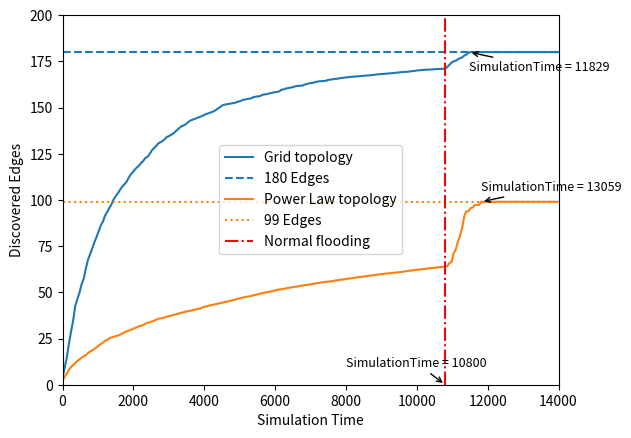

Reproduce this figure in Python.
from matplotlib import pyplot as plt

power_law = {0: 2.08, 60: 4.34, 120: 6.02, 180: 8.06, 240: 9.55, 300: 10.68, 360: 11.85, 420: 12.93, 480: 13.81, 540: 14.69, 600: 15.28, 660: 16.14, 720: 17.14, 780: 18.03, 840: 18.57, 900: 19.38, 960: 20.17, 1020: 21.14, 1080: 22.02, 1140: 22.81, 1200: 23.78, 1260: 24.21, 1320: 25.13, 1380: 25.51, 1440: 25.98, 1500: 26.25, 1560: 26.61, 1620: 27.06, 1680: 27.7, 1740: 28.31, 1800: 28.81, 1860: 29.26, 1920: 29.65, 1980: 30.14, 2040: 30.69, 2100: 31.06, 2160: 31.63, 2220: 31.95, 2280: 32.26, 2340: 32.99, 2400: 33.51, 2460: 33.77, 2520: 34.22, 2580: 34.51, 2640: 35.15, 2700: 35.69, 2760: 35.84, 2820: 36.14, 2880: 36.33, 2940: 36.72, 3000: 37.08, 3060: 37.39, 3120: 37.7, 3180: 38, 3240: 38.35, 3300: 38.58, 3360: 38.98, 3420: 39.24, 3480: 39.56, 3540: 39.79, 3600: 40.03, 3660: 40.25, 3720: 40.58, 3780: 40.78, 3840: 41.06, 3900: 41.3, 3960: 41.9, 4020: 42.23, 4080: 42.5, 4140: 42.79, 4200: 43.03, 4260: 43.38, 4320: 43.61, 4380: 43.88, 4440: 44.06, 4500: 44.35, 4560: 44.67, 4620: 44.86, 4680: 45.1, 4740: 45.41, 4800: 45.78, 4860: 46.02, 4920: 46.36, 4980: 46.67, 5040: 46.91, 5100: 47.2, 5160: 47.5, 5220: 47.65, 5280: 47.85, 5340: 48.13, 5400: 48.4, 5460: 48.71, 5520: 48.95, 5580: 49.21, 5640: 49.59, 5700: 49.81, 5760: 50.02, 5820: 50.2, 5880: 50.44, 5940: 50.78, 6000: 51.01, 6060: 51.37, 6120: 51.5, 6180: 51.62, 6240: 51.86, 6300: 52.09, 6360: 52.37, 6420: 52.5, 6480: 52.72, 6540: 52.96, 6600: 53.06, 6660: 53.29, 6720: 53.5, 6780: 53.72, 6840: 53.88, 6900: 53.98, 6960: 54.18, 7020: 54.33, 7080: 54.6, 7140: 54.76, 7200: 55.02, 7260: 55.21, 7320: 55.4, 7380: 55.55, 7440: 55.69, 7500: 55.86, 7560: 55.99, 7620: 56.06, 7680: 56.34, 7740: 56.51, 7800: 56.63, 7860: 56.84, 7920: 56.95, 7980: 57.12, 8040: 57.36, 8100: 57.49, 8160: 57.58, 8220: 57.77, 8280: 58.04, 8340: 58.14, 8400: 58.34, 8460: 58.43, 8520: 58.63, 8580: 58.78, 8640: 58.94, 8700: 59.09, 8760: 59.2, 8820: 59.36, 8880: 59.56, 8940: 59.69, 9000: 59.86, 9060: 59.98, 9120: 60.13, 9180: 60.24, 9240: 60.32, 9300: 60.42, 9360: 60.57, 9420: 60.74, 9480: 60.87, 9540: 60.97, 9600: 61.18, 9660: 61.29, 9720: 61.46, 9780: 61.67, 9840: 61.73, 9900: 61.92, 9960: 62.12, 10020: 62.21, 10080: 62.36, 10140: 62.53, 10200: 62.65, 10260: 62.74, 10320: 62.93, 10380: 63.09, 10440: 63.17, 10500: 63.29, 10560: 63.38, 10620: 63.55, 10680: 63.67, 10740: 63.81, 10800: 63.88, 10860: 64.25, 10920: 65.76, 10980: 66.47, 11040: 71.03, 11100: 73.2, 11160: 77.46, 11220: 80.71, 11280: 84.82, 11340: 91.27, 11400: 93.9, 11460: 93.91, 11520: 95.58, 11580: 95.94, 11640: 97.3, 11700: 97.3, 11760: 97.3, 11820: 99, 11880: 99, 11940: 99, 12000: 99, 12060: 99, 12120: 99, 12180: 99, 12240: 99, 12300: 99, 12360: 99, 12420: 99, 12480: 99, 12540: 99, 12600: 99, 12660: 99, 12720: 99, 12780: 99, 12840: 99, 12900: 99, 12960: 99, 13020: 99, 13080: 99, 13140: 99, 13200: 99, 13260: 99, 13320: 99, 13380: 99, 13440: 99, 13500: 99, 13560: 99, 13620: 99, 13680: 99, 13740: 99, 13800: 99, 13860: 99, 13920: 99, 13980: 99, 14040: 99, 14100: 99, 14160: 99, 14220: 99, 14280: 99, 14340: 99, 14400: 99, 14460: 99, 14520: 99, 14580: 99, 14640: 99, 14700: 99, 14760: 99, 14820: 99, 14880: 99, 14940: 99, 15000: 99, 15060: 99, 15120: 99, 15180: 99, 15240: 99, 15300: 99, 15360: 99, 15420: 99, 15480: 99, 15540: 99, 15600: 99, 15660: 99, 15720: 99, 15780: 99, 15840: 99, 15900: 99, 15960: 99, 16020: 99, 16080: 99, 16140: 99, 16200: 99, 16260: 99, 16320: 99, 16380: 99}
grid = {0: 3.66, 60: 9.13, 120: 14.68, 180: 22.03, 240: 28.73, 300: 34.78, 360: 42.77, 420: 46.31, 480: 49.99, 540: 54.39, 600: 57.56, 660: 63.06, 720: 67.7, 780: 70.7, 840: 73.92, 900: 77.09, 960: 79.96, 1020: 83.12, 1080: 86.19, 1140: 88.27, 1200: 91.5, 1260: 93.41, 1320: 95.6, 1380: 97.57, 1440: 100.18, 1500: 102.09, 1560: 103.55, 1620: 105.41, 1680: 107.04, 1740: 108.29, 1800: 109.66, 1860: 111.68, 1920: 113.7, 1980: 114.9, 2040: 116.4, 2100: 117.6, 2160: 118.6, 2220: 120.07, 2280: 121.13, 2340: 122.72, 2400: 123.39, 2460: 124.86, 2520: 126.8, 2580: 127.99, 2640: 129.18, 2700: 130.5, 2760: 131.23, 2820: 131.83, 2880: 132.78, 2940: 134.01, 3000: 134.49, 3060: 135.13, 3120: 135.83, 3180: 136.86, 3240: 137.99, 3300: 138.93, 3360: 139.9, 3420: 140.35, 3480: 140.97, 3540: 142.04, 3600: 142.88, 3660: 143.33, 3720: 143.76, 3780: 144.24, 3840: 144.72, 3900: 145.11, 3960: 145.56, 4020: 146.23, 4080: 146.62, 4140: 147.08, 4200: 147.44, 4260: 147.9, 4320: 148.56, 4380: 149.34, 4440: 150.12, 4500: 151.04, 4560: 151.51, 4620: 151.71, 4680: 151.88, 4740: 152.14, 4800: 152.33, 4860: 152.52, 4920: 152.89, 4980: 153.24, 5040: 153.68, 5100: 154.18, 5160: 154.38, 5220: 154.6, 5280: 154.82, 5340: 155.11, 5400: 155.69, 5460: 155.89, 5520: 156.04, 5580: 156.22, 5640: 156.86, 5700: 157.08, 5760: 157.25, 5820: 157.6, 5880: 157.74, 5940: 158.11, 6000: 158.24, 6060: 158.43, 6120: 158.79, 6180: 159.65, 6240: 159.76, 6300: 160.29, 6360: 160.45, 6420: 160.75, 6480: 160.92, 6540: 161.31, 6600: 161.59, 6660: 161.73, 6720: 161.79, 6780: 161.93, 6840: 162.43, 6900: 162.71, 6960: 163.12, 7020: 163.17, 7080: 163.48, 7140: 163.79, 7200: 164, 7260: 164.25, 7320: 164.26, 7380: 164.4, 7440: 164.49, 7500: 164.95, 7560: 165.09, 7620: 165.25, 7680: 165.49, 7740: 165.57, 7800: 165.76, 7860: 165.95, 7920: 166.15, 7980: 166.27, 8040: 166.34, 8100: 166.52, 8160: 166.64, 8220: 166.71, 8280: 166.81, 8340: 166.88, 8400: 167.01, 8460: 167.07, 8520: 167.25, 8580: 167.3, 8640: 167.34, 8700: 167.48, 8760: 167.67, 8820: 167.75, 8880: 167.91, 8940: 168.04, 9000: 168.11, 9060: 168.18, 9120: 168.26, 9180: 168.43, 9240: 168.48, 9300: 168.61, 9360: 168.73, 9420: 168.88, 9480: 169.02, 9540: 169.12, 9600: 169.2, 9660: 169.3, 9720: 169.32, 9780: 169.42, 9840: 169.66, 9900: 169.7, 9960: 169.91, 10020: 170.11, 10080: 170.16, 10140: 170.27, 10200: 170.37, 10260: 170.49, 10320: 170.53, 10380: 170.55, 10440: 170.6, 10500: 170.73, 10560: 170.83, 10620: 170.88, 10680: 170.93, 10740: 170.98, 10800: 171, 10860: 171.98, 10920: 173.15, 10980: 174.27, 11040: 174.95, 11100: 175.33, 11160: 176.1, 11220: 176.7, 11280: 177.11, 11340: 178.11, 11400: 178.67, 11460: 179.74, 11520: 180, 11580: 180, 11640: 180, 11700: 180, 11760: 180, 11820: 180, 11880: 180, 11940: 180, 12000: 180, 12060: 180, 12120: 180, 12180: 180, 12240: 180, 12300: 180, 12360: 180, 12420: 180, 12480: 180, 12540: 180, 12600: 180, 12660: 180, 12720: 180, 12780: 180, 12840: 180, 12900: 180, 12960: 180, 13020: 180, 13080: 180, 13140: 180, 13200: 180, 13260: 180, 13320: 180, 13380: 180, 13440: 180, 13500: 180, 13560: 180, 13620: 180, 13680: 180, 13740: 180, 13800: 180, 13860: 180, 13920: 180, 13980: 180, 14040: 180, 14100: 180, 14160: 180, 14220: 180, 14280: 180, 14340: 180, 14400: 180, 14460: 180, 14520: 180, 14580: 180, 14640: 180, 14700: 180, 14760: 180, 14820: 180, 14880: 180, 14940: 180, 15000: 180, 15060: 180, 15120: 180, 15180: 180, 15240: 180, 15300: 180, 15360: 180, 15420: 180, 15480: 180, 15540: 180, 15600: 180, 15660: 180, 15720: 180, 15780: 180, 15840: 180, 15900: 180, 15960: 180, 16020: 180, 16080: 180, 16140: 180, 16200: 180, 16260: 180, 16320: 180, 16380: 180}

x = list(power_law.keys())
y1 = list(power_law.values())
y2 = list(grid.values())

# plot lines
plt.plot(x, y2, label="Grid topology")
plt.axhline(y=180, color='tab:blue', linestyle='--', label='180 Edges')
plt.plot(x, y1, label="Power Law topology")
plt.axhline(y=99, color='tab:orange', linestyle='dotted', label='99 Edges')

plt.annotate('SimulationTime = 11829', xy=(11470, 180),
             fontsize=9, xytext=(11470, 170),
             arrowprops=dict(arrowstyle="->", connectionstyle="arc3"))

plt.annotate('SimulationTime = 13059', xy=(11815, 99),
             fontsize=9, xytext=(11800, 105),
             arrowprops=dict(arrowstyle="->", connectionstyle="arc3"))

plt.axvline(x=10800, color='r', linestyle='dashdot', label='Normal flooding')
plt.annotate('SimulationTime = 10800', xy=(10800, 0),
             fontsize=9, xytext=(8000, 10),
             arrowprops=dict(arrowstyle="->", connectionstyle="arc3"))

plt.legend()
plt.xlabel('Simulation Time')
plt.xlim(0, 14000)
plt.ylabel('Discovered Edges')
plt.ylim(0, 200)
plt.show()

